Run: headless pygame with SDL's dummy video driver; simulated clock (each Clock.tick advances the game by its frame time, no real sleeping); random seed 0; keys injected as events and as key.get_pressed() state; no mouse input.
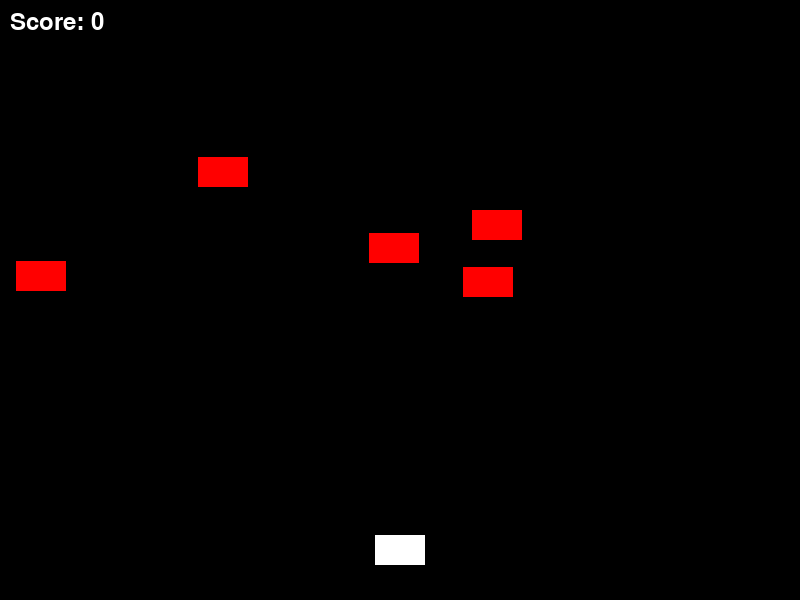
Frame 1 of 4 · flips 1–60 · no input
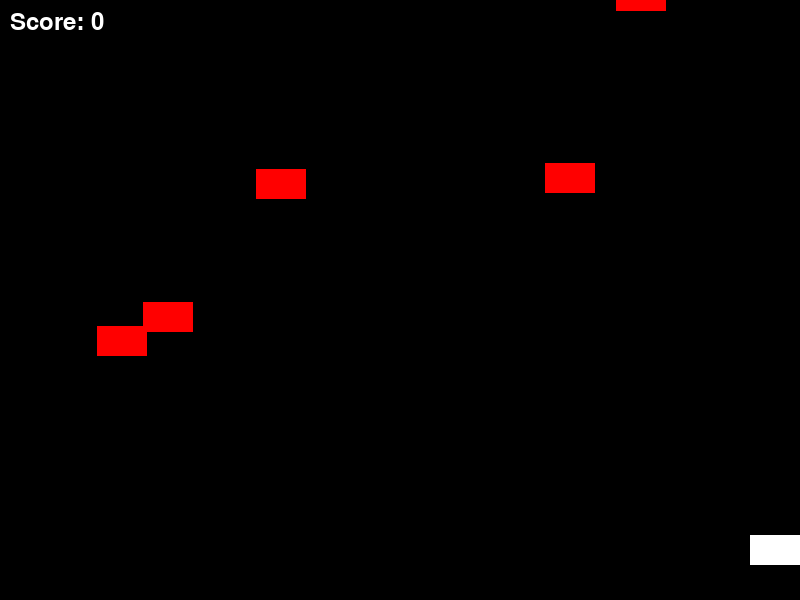
Frame 2 of 4 · flips 61–180 · tapped SPACE, RETURN · held RIGHT (→), D
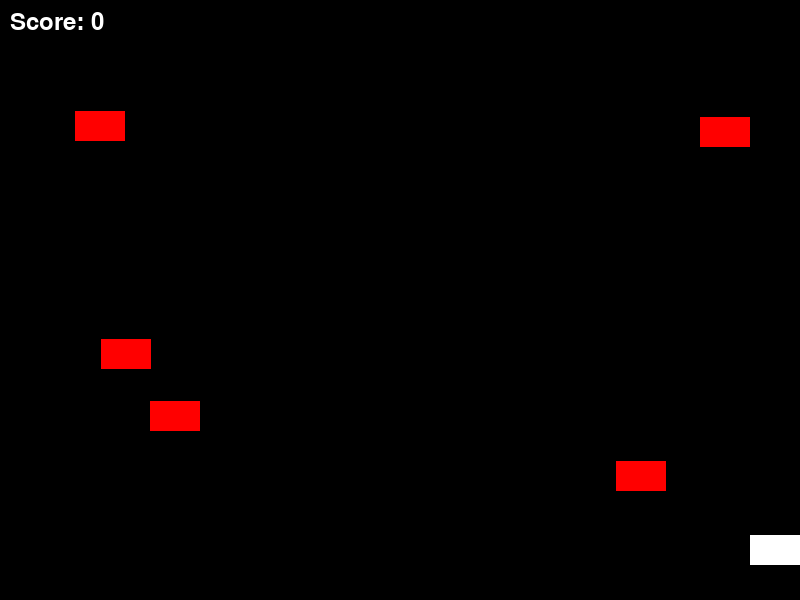
Frame 3 of 4 · flips 181–300 · held DOWN (↓), S
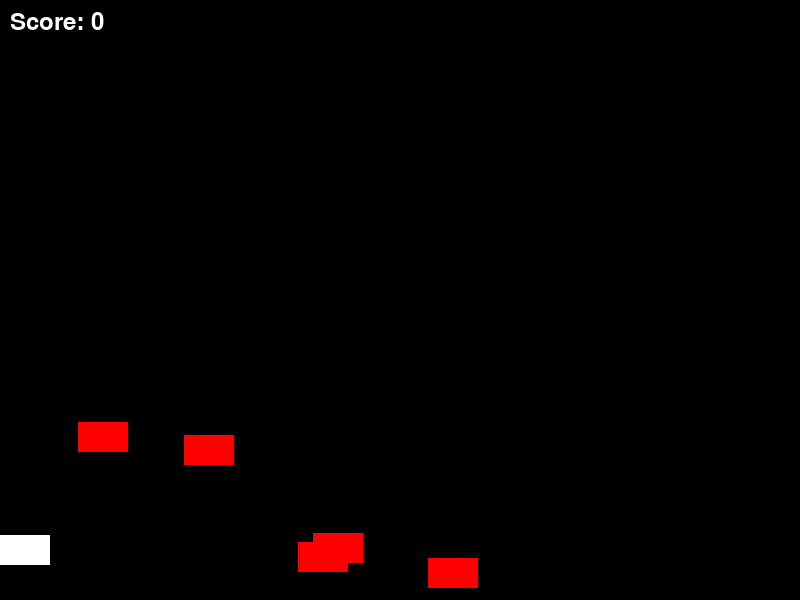
Frame 4 of 4 · flips 301–420 · held LEFT (←), A, UP (↑), W

The pygame program that drew these frames:


import pygame
import random

pygame.init()

WIDTH, HEIGHT = 800, 600
FPS = 60

BLACK = (0, 0, 0)
WHITE = (255, 255, 255)
RED = (255, 0, 0)

screen = pygame.display.set_mode((WIDTH, HEIGHT))
pygame.display.set_caption("Galaga")

# Define a Font for displaying the score
font = pygame.font.Font(None, 36)


class Player:
    def __init__(self):
        self.image = pygame.Surface((50, 30))
        self.image.fill(WHITE)
        self.rect = self.image.get_rect(center=(WIDTH // 2, HEIGHT - 50))
        self.speed = 5

    def move(self, dx):
        self.rect.x += dx
        if self.rect.x < 0:
            self.rect.x = 0
        if self.rect.x > WIDTH - self.rect.width:
            self.rect.x = WIDTH - self.rect.width

    def draw(self, surface):
        surface.blit(self.image, self.rect)


class Enemy:
    def __init__(self):
        self.image = pygame.Surface((50, 30))
        self.image.fill(RED)
        self.rect = self.image.get_rect(center=(random.randint(0, WIDTH), random.randint(-100, -40)))
        self.speed = random.randint(4, 6)

    def move(self):
        self.rect.y += self.speed
        if self.rect.y > HEIGHT:
            self.rect.y = random.randint(-100, -40)
            self.rect.x = random.randint(0, WIDTH - self.rect.width)

    def draw(self, surface):
        surface.blit(self.image, self.rect)


class Bullet:
    def __init__(self, x, y):
        self.image = pygame.Surface((5, 10))
        self.image.fill(WHITE)
        self.rect = self.image.get_rect(center=(x, y))
        self.speed = -10

    def move(self):
        self.rect.y += self.speed

    def draw(self, surface):
        surface.blit(self.image, self.rect)


def game_over_screen(surface, score):
    font = pygame.font.Font(None, 74)
    text = font.render("GAME OVER", True, WHITE)
    score_text = font.render(f"Score: {score}", True, WHITE)

    text_rect = text.get_rect(center=(WIDTH // 2, HEIGHT // 2))
    score_rect = score_text.get_rect(center=(WIDTH // 2, HEIGHT // 2 + 80))
    
    surface.blit(text, text_rect)
    surface.blit(score_text, score_rect)
    pygame.display.flip()
    pygame.time.wait(3000)


def game():
    clock = pygame.time.Clock()
    player = Player()
    enemies = [Enemy() for _ in range(5)]
    bullets = []
    score = 0  # Initialize score
    running = True

    while running:
        for event in pygame.event.get():
            if event.type == pygame.QUIT:
                return False  # Indicate the game loop should break

        keys = pygame.key.get_pressed()
        if keys[pygame.K_LEFT]:
            player.move(-player.speed)
        if keys[pygame.K_RIGHT]:
            player.move(player.speed)
        if keys[pygame.K_SPACE]:
            if len(bullets) < 5:
                bullets.append(Bullet(player.rect.centerx, player.rect.top))

        for enemy in enemies:
            enemy.move()

        for bullet in bullets[:]:
            bullet.move()
            if bullet.rect.bottom < 0:
                bullets.remove(bullet)

        for bullet in bullets[:]:
            for enemy in enemies[:]:
                if bullet.rect.colliderect(enemy.rect):
                    bullets.remove(bullet)
                    enemies.remove(enemy)
                    enemies.append(Enemy())
                    score += 5  # Increment score on hit

        for enemy in enemies:
            if player.rect.colliderect(enemy.rect):
                game_over_screen(screen, score)
                return True  # Indicate restart

        screen.fill(BLACK)
        player.draw(screen)
        for enemy in enemies:
            enemy.draw(screen)
        for bullet in bullets:
            bullet.draw(screen)

        # Display the score on top left of the screen
        score_text = font.render(f"Score: {score}", True, WHITE)
        screen.blit(score_text, (10, 10))
        
        pygame.display.flip()
        clock.tick(FPS)

    return False


def main():
    restart = True
    while restart:
        restart = game()  # Run the game and check the return value for restart
    pygame.quit()


if __name__ == "__main__":
    main()
